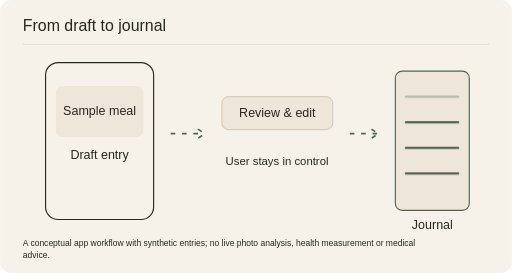
t = 0.00 s
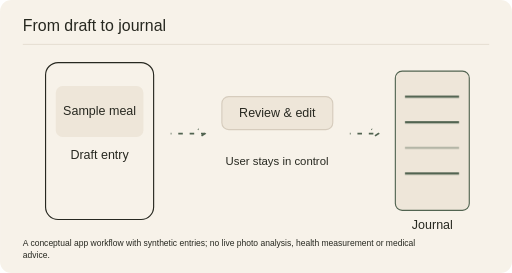
t = 1.67 s
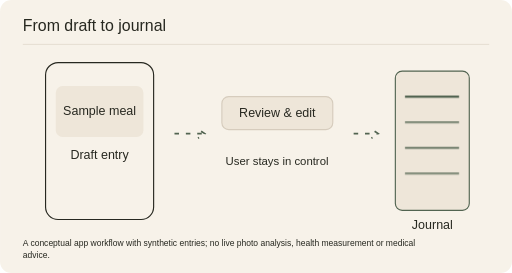
t = 3.33 s
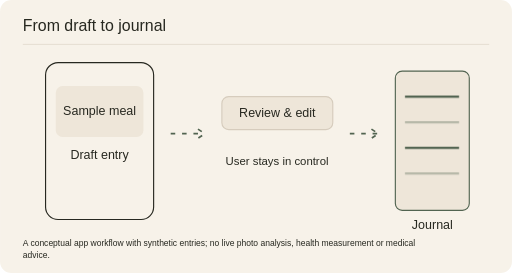
t = 5.00 s
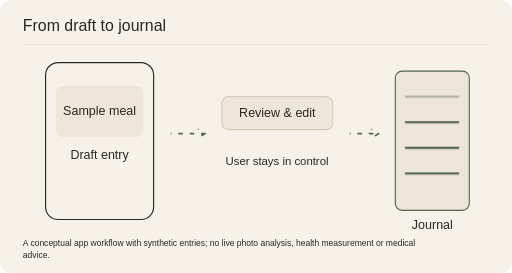
t = 6.67 s
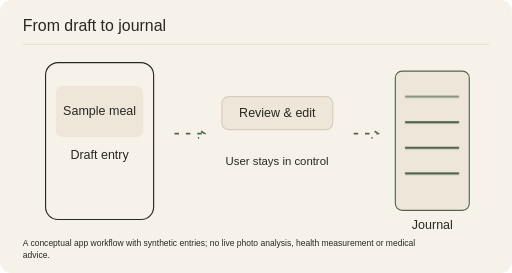
t = 8.33 s

The animated SVG that drew these frames (rendered in a browser with its animation timeline set to each time). Animation: 7 CSS @keyframes rules; frames cover the first 8.33 s, repeats indefinitely.

<svg xmlns="http://www.w3.org/2000/svg" class="project-art" viewBox="0 0 900 480" role="img" aria-labelledby="pm_vital_lens_title pm_vital_lens_desc">
<title id="pm_vital_lens_title">From draft to journal</title><desc id="pm_vital_lens_desc">A conceptual app workflow with synthetic entries; no live photo analysis, health measurement or medical advice.</desc>
<metadata>Portfolio project illustration. Source: https://github.com/Ztang-Yit-Xiaang/Weight-Control-and-Body-Training. No scientific execution or performance claim. Generated by scripts/generate-project-animations.py.</metadata>
<style>
.project-art{--art-paper:var(--paper,#f7f2e9);--art-ink:var(--ink,#272820);--art-red:var(--red,#a54230);--art-sage:var(--sage,#526451);--art-line:var(--line,#d6ccbd);--art-wash:var(--wash,#eee6d9);font-family:Geist,"Noto Sans TC",Arial,sans-serif}
.project-art text{dominant-baseline:auto}.pointer-layer{transform:translate(var(--pointer-x,0px),var(--pointer-y,0px));transition:transform 500ms cubic-bezier(.22,1,.36,1)}
.art-animate{animation-duration:8s;animation-iteration-count:infinite;animation-timing-function:cubic-bezier(.22,1,.36,1);transform-box:fill-box;transform-origin:center}
.flow{stroke-dasharray:8 12;animation-name:pm_vital_lens_flow;animation-timing-function:linear}
.pulse{animation-name:pm_vital_lens_pulse}.bob{animation-name:pm_vital_lens_bob}.bounce{animation-name:pm_vital_lens_bounce}
.draw{stroke-dasharray:1;stroke-dashoffset:0;animation-name:pm_vital_lens_draw}
.highlight{opacity:0;animation-name:pm_vital_lens_highlight}.later{animation-delay:-2.6s}.latest{animation-delay:-5.2s}
.typed{animation-name:pm_vital_lens_type;transform-box:fill-box}
@keyframes pm_vital_lens_flow{to{stroke-dashoffset:-160}}
@keyframes pm_vital_lens_pulse{0%,100%{opacity:.35}40%,70%{opacity:1}}
@keyframes pm_vital_lens_bob{0%,100%{transform:translateY(0)}50%{transform:translateY(-22px)}}
@keyframes pm_vital_lens_bounce{0%,100%{transform:translateY(0)}25%{transform:translateY(105px)}50%{transform:translateY(25px)}75%{transform:translateY(125px)}}
@keyframes pm_vital_lens_draw{0%,5%,100%{stroke-dashoffset:1}55%,95%{stroke-dashoffset:0}}
@keyframes pm_vital_lens_highlight{0%,35%,100%{opacity:0}8%,28%{opacity:1}}
@keyframes pm_vital_lens_type{0%,8%,100%{clip-path:inset(0 100% 0 0)}50%,92%{clip-path:inset(0 0 0 0)}}
@media(prefers-reduced-motion:reduce){.art-animate{animation:none!important}.highlight{opacity:1}.pointer-layer{transform:none;transition:none}}
@media(prefers-color-scheme:dark){.project-art{--art-paper:var(--paper,#20221e);--art-ink:var(--ink,#f4ede1);--art-red:var(--red,#e79a80);--art-sage:var(--sage,#b2c3a4);--art-line:var(--line,#686456);--art-wash:var(--wash,#2c2e27)}}
</style>
<rect width="900" height="480" rx="20" fill="var(--art-paper)"/>
<text x="40" y="54" font-size="28" fill="var(--art-ink)" text-anchor="start" class="">From draft to journal</text><path d="M40 78H860" fill="none" stroke="var(--art-line)" stroke-width="1" class="" />
<g class="pointer-layer"><rect x="80" y="110" width="190" height="276" rx="22" fill="var(--art-paper)" stroke="var(--art-ink)" stroke-width="2" class=""/><rect x="98" y="151" width="154" height="90" rx="12" fill="var(--art-wash)" stroke="none" stroke-width="2" class=""/><text x="175" y="202" font-size="22" fill="var(--art-ink)" text-anchor="middle" class="">Sample meal</text><text x="175" y="279" font-size="22" fill="var(--art-ink)" text-anchor="middle" class="">Draft entry</text><path d="M300 235h60m-12 -8l12 8 -12 8" fill="none" stroke="var(--art-sage)" stroke-width="3" class="art-animate flow" /><rect x="390" y="170" width="195" height="58" rx="12" fill="var(--art-wash)" stroke="var(--art-line)" stroke-width="2" class=""/><text x="487.5" y="206" font-size="22" fill="var(--art-ink)" text-anchor="middle" class="">Review &amp; edit</text><text x="487" y="290" font-size="20" fill="var(--art-ink)" text-anchor="middle" class="">User stays in control</text><path d="M615 235h50m-12 -8l12 8 -12 8" fill="none" stroke="var(--art-sage)" stroke-width="3" class="art-animate flow" /><rect x="695" y="125" width="130" height="245" rx="12" fill="var(--art-wash)" stroke="var(--art-sage)" stroke-width="2" class=""/><path d="M712 170h95" fill="none" stroke="var(--art-sage)" stroke-width="4" class="art-animate pulse " /><path d="M712 215h95" fill="none" stroke="var(--art-sage)" stroke-width="4" class="art-animate pulse later" /><path d="M712 260h95" fill="none" stroke="var(--art-sage)" stroke-width="4" class="art-animate pulse latest" /><path d="M712 305h95" fill="none" stroke="var(--art-sage)" stroke-width="4" class="art-animate pulse later" /><text x="760" y="402" font-size="22" fill="var(--art-ink)" text-anchor="middle" class="">Journal</text></g>
<text x="40" y="433" font-size="15" fill="var(--art-ink)" text-anchor="start" class="">A conceptual app workflow with synthetic entries; no live photo analysis, health measurement or medical</text><text x="40" y="454" font-size="15" fill="var(--art-ink)" text-anchor="start" class="">advice.</text>
</svg>
